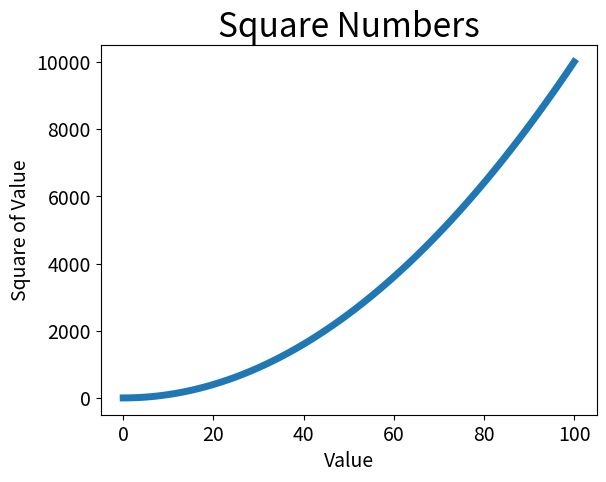

Write the Python code that produced this figure.
import matplotlib.pyplot as plt
squares = []
values = []
for value in range(0, 101):
    values.append(value)
    squares.append(value ** 2)
plt.plot(values, squares, linewidth=5)
plt.title("Square Numbers", fontsize=24)
plt.xlabel("Value", fontsize=14)
plt.ylabel("Square of Value", fontsize=14)
plt.tick_params(axis='both', labelsize=14)
plt.show()
